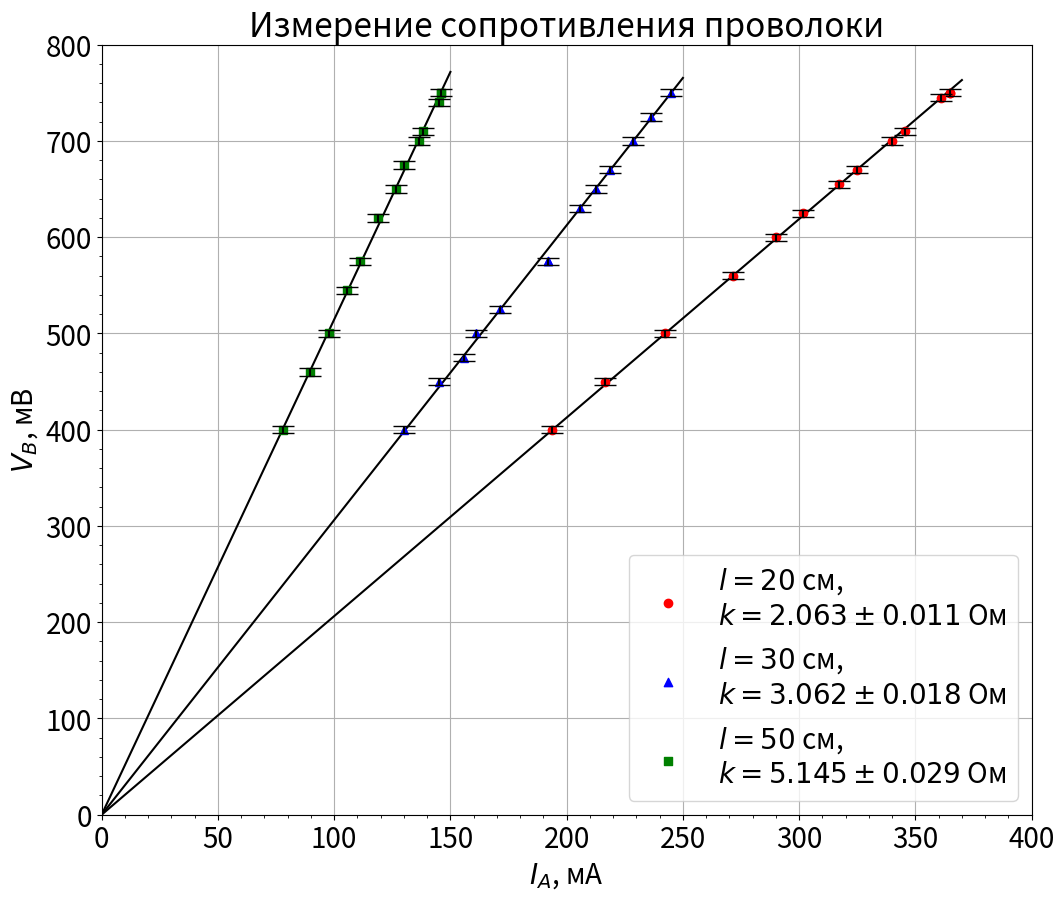

This figure's Python source:
#Здесь скопированна лаба, сделанная примерно 11 сентября

import numpy as np
import matplotlib.pyplot as plt
import matplotlib as mpl
import matplotlib.ticker as ticker
mpl.rcParams['font.size'] = 20  

fig, ax = plt.subplots(figsize=(12, 10))



# Подписываем оси и график
plt.title(r"Измерение сопротивления проволоки")
plt.ylabel("$V_B$, мВ")
plt.xlabel(r"$I_A$, мА")
ax.yaxis.set_minor_locator(ticker.MultipleLocator(base=20))
ax.xaxis.set_minor_locator(ticker.MultipleLocator(base=10))
ax.spines['left'].set_position('zero')  
ax.spines['bottom'].set_position('zero')  

# Явно задаём пределы осей
ax.set_xlim(0, 400)
ax.set_ylim(0, 800)


# Добавляем данные
x1 = np.linspace(0,370)
y1 = 2.063*x1
x2 = np.linspace(0,250)
y2 = 3.062*x2
x3 = np.linspace(0,150)
y3 = 5.145*x3
plt.plot(x1,y1, color = "black")
plt.plot(x2,y2, color = "black")
plt.plot(x3,y3, color = "black")



# l = 20
x1list = [365.08, 339.72, 317.06, 290.1, 242.4, 193.6, 216.53, 271.63, 301.69, 324.9, 345.6, 361,65]
y1list = [750, 700, 655, 600, 500, 400, 450, 560, 625, 670, 710, 745]

for i in range(0, 12):
    plt.plot(x1list[i], y1list[i], marker="o", color = "red")
    plt.errorbar(x1list[i], y1list[i], yerr=3.75, color = "black", capsize = 8)

    
ax.scatter(365.08, 750, marker="o", color = "red", label = "$l = 20$ см, \n$k = 2.063 \\pm 0.011$ Ом")



# l = 30
x2list = [244.86, 228.54, 212.45, 191.83, 161, 145.17, 130.02, 155.83, 171.18, 205.84, 218.56, 236.18]
y2list = [750, 700, 650, 575, 500, 450, 400, 475, 525, 630, 670, 725]

for i in range(0, 12):
    plt.plot(x2list[i], y2list[i], marker="^", color = "blue")
    plt.errorbar(x2list[i], y2list[i], yerr=3.75, color = "black", capsize = 8)
ax.scatter(191.83,575 , marker="^", color = "blue", label = "$l = 30$ см, \n$k = 3.062 \\pm 0.018$ Ом")


# l = 50
x3list = [146, 136.66, 126.4, 111.17, 97.6, 77.8, 89.5, 105.42, 119, 130.15, 138.4, 145.23]
y3list = [750, 700, 650, 575, 500, 400, 460, 545, 620, 675, 710, 740]

for i in range(0, 12):
    plt.plot(x3list[i], y3list[i], marker="s", color = "green")
    plt.errorbar(x3list[i], y3list[i], yerr=3.75, color = "black", capsize = 8)
ax.scatter(146, 750, marker="s", color = "green", label = "$l = 50$ см, \n$k = 5.145 \\pm 0.029$ Ом")


plt.grid(True)

# Активируем легенду графика
plt.legend(loc='lower right')

plt.show()
